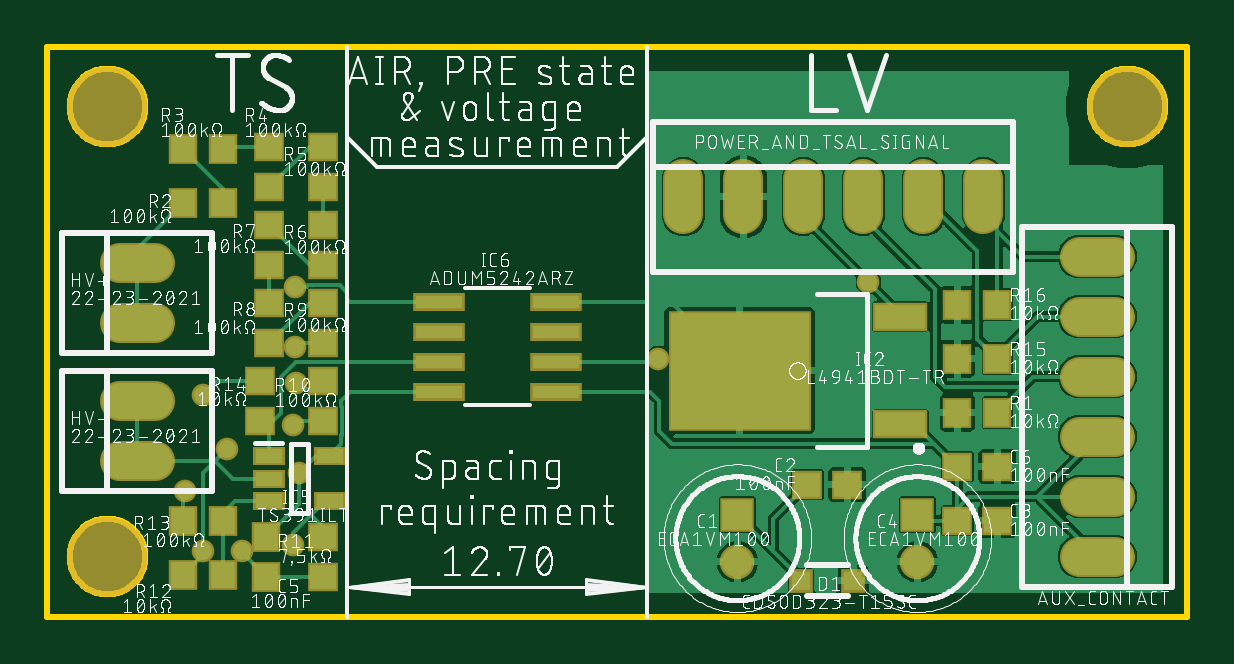
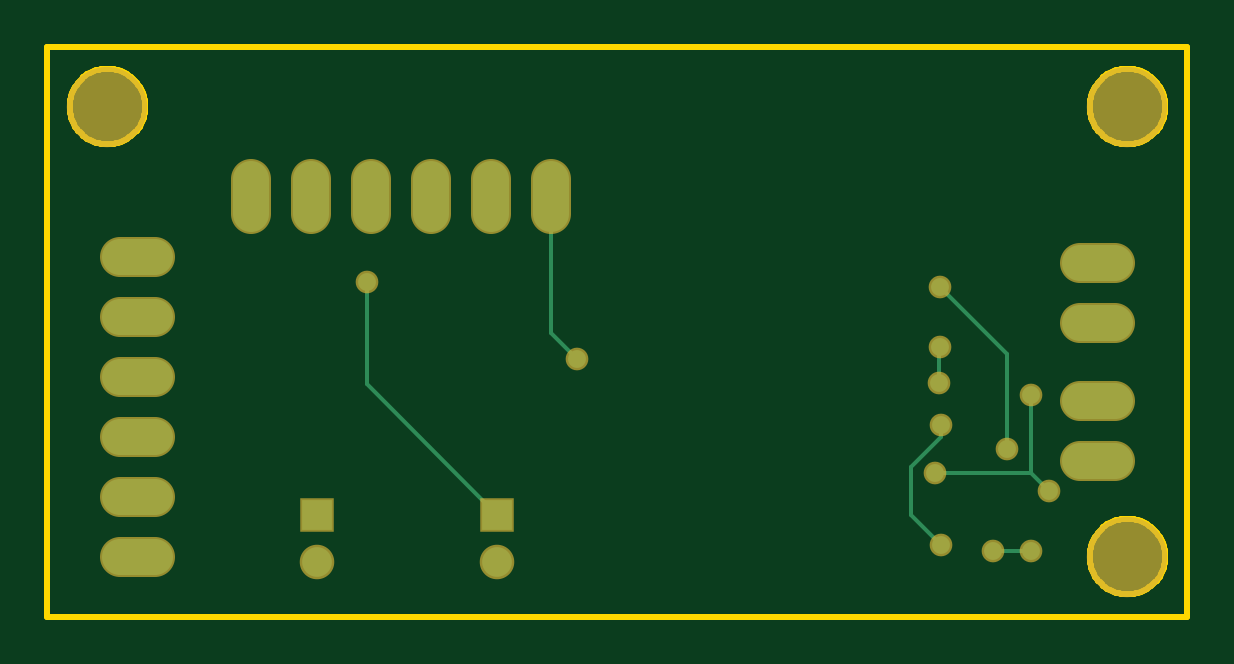
Circuit board: 7 layer files. Board 48.3 x 24.1 mm.
- bottom_copper: copper_bottom.gbr (1578 bytes)
- top_copper: copper_top.gbr (59460 bytes)
- outline: profile.gbr (5481 bytes)
- top_silk: silkscreen_top.gbr (420888 bytes)
- bottom_mask: soldermask_bottom.gbr (1239 bytes)
- top_mask: soldermask_top.gbr (2570 bytes)
- paste: solderpaste_top.gbr (1479 bytes)

=== bottom_copper: copper_bottom.gbr ===
G04 EAGLE Gerber RS-274X export*
G75*
%MOMM*%
%FSLAX34Y34*%
%LPD*%
%INBottom Copper*%
%IPPOS*%
%AMOC8*
5,1,8,0,0,1.08239X$1,22.5*%
G01*
%ADD10R,1.258000X1.258000*%
%ADD11C,1.258000*%
%ADD12C,1.508000*%
%ADD13C,0.756400*%
%ADD14C,0.152400*%


D10*
X304800Y55880D03*
D11*
X304800Y35880D03*
D10*
X381000Y55880D03*
D11*
X381000Y35880D03*
D12*
X58340Y137160D02*
X43260Y137160D01*
X43260Y162560D02*
X58340Y162560D01*
X58340Y78740D02*
X43260Y78740D01*
X43260Y104140D02*
X58340Y104140D01*
X449660Y165100D02*
X464740Y165100D01*
X464740Y139700D02*
X449660Y139700D01*
X449660Y114300D02*
X464740Y114300D01*
X464740Y88900D02*
X449660Y88900D01*
X449660Y63500D02*
X464740Y63500D01*
X464740Y38100D02*
X449660Y38100D01*
X281940Y182960D02*
X281940Y198040D01*
X307340Y198040D02*
X307340Y182960D01*
X332740Y182960D02*
X332740Y198040D01*
X358140Y198040D02*
X358140Y182960D01*
X383540Y182960D02*
X383540Y198040D01*
X408940Y198040D02*
X408940Y182960D01*
D13*
X360153Y154413D03*
D14*
X360153Y111233D01*
X304800Y55880D01*
D13*
X95104Y40640D03*
D14*
X78740Y40640D01*
D13*
X78740Y40640D03*
X117486Y152400D03*
D14*
X88900Y123814D01*
X88900Y83820D01*
D13*
X88900Y83820D03*
D14*
X281940Y132716D02*
X281940Y190500D01*
X281940Y132716D02*
X271144Y121920D01*
D13*
X271144Y121920D03*
X117486Y127000D03*
D14*
X117828Y126658D01*
X117828Y111787D01*
D13*
X117828Y111787D03*
X116840Y93980D03*
D14*
X116840Y88900D01*
X129540Y76200D01*
X129540Y55880D01*
X116840Y43180D01*
D13*
X116840Y43180D03*
X71120Y66040D03*
D14*
X78740Y73660D01*
X119380Y73660D01*
D13*
X119380Y73660D03*
X78740Y106680D03*
D14*
X78740Y73660D01*
M02*

=== top_copper: copper_top.gbr (59460 bytes, source omitted) ===
=== outline: profile.gbr ===
G04 EAGLE Gerber RS-274X export*
G75*
%MOMM*%
%FSLAX34Y34*%
%LPD*%
%IN*%
%IPPOS*%
%AMOC8*
5,1,8,0,0,1.08239X$1,22.5*%
G01*
%ADD10C,0.254000*%


D10*
X12700Y12700D02*
X495300Y12700D01*
X495300Y254000D01*
X12700Y254000D01*
X12700Y12700D01*
X54100Y37576D02*
X54032Y36531D01*
X53895Y35492D01*
X53690Y34465D01*
X53419Y33453D01*
X53083Y32461D01*
X52682Y31493D01*
X52218Y30554D01*
X51695Y29646D01*
X51113Y28775D01*
X50475Y27944D01*
X49784Y27157D01*
X49043Y26416D01*
X48256Y25725D01*
X47425Y25088D01*
X46554Y24506D01*
X45646Y23982D01*
X44707Y23518D01*
X43739Y23117D01*
X42747Y22781D01*
X41735Y22510D01*
X40708Y22305D01*
X39669Y22169D01*
X38624Y22100D01*
X37576Y22100D01*
X36531Y22169D01*
X35492Y22305D01*
X34465Y22510D01*
X33453Y22781D01*
X32461Y23117D01*
X31493Y23518D01*
X30554Y23982D01*
X29646Y24506D01*
X28775Y25088D01*
X27944Y25725D01*
X27157Y26416D01*
X26416Y27157D01*
X25725Y27944D01*
X25088Y28775D01*
X24506Y29646D01*
X23982Y30554D01*
X23518Y31493D01*
X23117Y32461D01*
X22781Y33453D01*
X22510Y34465D01*
X22305Y35492D01*
X22169Y36531D01*
X22100Y37576D01*
X22100Y38624D01*
X22169Y39669D01*
X22305Y40708D01*
X22510Y41735D01*
X22781Y42747D01*
X23117Y43739D01*
X23518Y44707D01*
X23982Y45646D01*
X24506Y46554D01*
X25088Y47425D01*
X25725Y48256D01*
X26416Y49043D01*
X27157Y49784D01*
X27944Y50475D01*
X28775Y51113D01*
X29646Y51695D01*
X30554Y52218D01*
X31493Y52682D01*
X32461Y53083D01*
X33453Y53419D01*
X34465Y53690D01*
X35492Y53895D01*
X36531Y54032D01*
X37576Y54100D01*
X38624Y54100D01*
X39669Y54032D01*
X40708Y53895D01*
X41735Y53690D01*
X42747Y53419D01*
X43739Y53083D01*
X44707Y52682D01*
X45646Y52218D01*
X46554Y51695D01*
X47425Y51113D01*
X48256Y50475D01*
X49043Y49784D01*
X49784Y49043D01*
X50475Y48256D01*
X51113Y47425D01*
X51695Y46554D01*
X52218Y45646D01*
X52682Y44707D01*
X53083Y43739D01*
X53419Y42747D01*
X53690Y41735D01*
X53895Y40708D01*
X54032Y39669D01*
X54100Y38624D01*
X54100Y37576D01*
X54100Y228076D02*
X54032Y227031D01*
X53895Y225992D01*
X53690Y224965D01*
X53419Y223953D01*
X53083Y222961D01*
X52682Y221993D01*
X52218Y221054D01*
X51695Y220146D01*
X51113Y219275D01*
X50475Y218444D01*
X49784Y217657D01*
X49043Y216916D01*
X48256Y216225D01*
X47425Y215588D01*
X46554Y215006D01*
X45646Y214482D01*
X44707Y214018D01*
X43739Y213617D01*
X42747Y213281D01*
X41735Y213010D01*
X40708Y212805D01*
X39669Y212669D01*
X38624Y212600D01*
X37576Y212600D01*
X36531Y212669D01*
X35492Y212805D01*
X34465Y213010D01*
X33453Y213281D01*
X32461Y213617D01*
X31493Y214018D01*
X30554Y214482D01*
X29646Y215006D01*
X28775Y215588D01*
X27944Y216225D01*
X27157Y216916D01*
X26416Y217657D01*
X25725Y218444D01*
X25088Y219275D01*
X24506Y220146D01*
X23982Y221054D01*
X23518Y221993D01*
X23117Y222961D01*
X22781Y223953D01*
X22510Y224965D01*
X22305Y225992D01*
X22169Y227031D01*
X22100Y228076D01*
X22100Y229124D01*
X22169Y230169D01*
X22305Y231208D01*
X22510Y232235D01*
X22781Y233247D01*
X23117Y234239D01*
X23518Y235207D01*
X23982Y236146D01*
X24506Y237054D01*
X25088Y237925D01*
X25725Y238756D01*
X26416Y239543D01*
X27157Y240284D01*
X27944Y240975D01*
X28775Y241613D01*
X29646Y242195D01*
X30554Y242718D01*
X31493Y243182D01*
X32461Y243583D01*
X33453Y243919D01*
X34465Y244190D01*
X35492Y244395D01*
X36531Y244532D01*
X37576Y244600D01*
X38624Y244600D01*
X39669Y244532D01*
X40708Y244395D01*
X41735Y244190D01*
X42747Y243919D01*
X43739Y243583D01*
X44707Y243182D01*
X45646Y242718D01*
X46554Y242195D01*
X47425Y241613D01*
X48256Y240975D01*
X49043Y240284D01*
X49784Y239543D01*
X50475Y238756D01*
X51113Y237925D01*
X51695Y237054D01*
X52218Y236146D01*
X52682Y235207D01*
X53083Y234239D01*
X53419Y233247D01*
X53690Y232235D01*
X53895Y231208D01*
X54032Y230169D01*
X54100Y229124D01*
X54100Y228076D01*
X485900Y228076D02*
X485832Y227031D01*
X485695Y225992D01*
X485490Y224965D01*
X485219Y223953D01*
X484883Y222961D01*
X484482Y221993D01*
X484018Y221054D01*
X483495Y220146D01*
X482913Y219275D01*
X482275Y218444D01*
X481584Y217657D01*
X480843Y216916D01*
X480056Y216225D01*
X479225Y215588D01*
X478354Y215006D01*
X477446Y214482D01*
X476507Y214018D01*
X475539Y213617D01*
X474547Y213281D01*
X473535Y213010D01*
X472508Y212805D01*
X471469Y212669D01*
X470424Y212600D01*
X469376Y212600D01*
X468331Y212669D01*
X467292Y212805D01*
X466265Y213010D01*
X465253Y213281D01*
X464261Y213617D01*
X463293Y214018D01*
X462354Y214482D01*
X461446Y215006D01*
X460575Y215588D01*
X459744Y216225D01*
X458957Y216916D01*
X458216Y217657D01*
X457525Y218444D01*
X456888Y219275D01*
X456306Y220146D01*
X455782Y221054D01*
X455318Y221993D01*
X454917Y222961D01*
X454581Y223953D01*
X454310Y224965D01*
X454105Y225992D01*
X453969Y227031D01*
X453900Y228076D01*
X453900Y229124D01*
X453969Y230169D01*
X454105Y231208D01*
X454310Y232235D01*
X454581Y233247D01*
X454917Y234239D01*
X455318Y235207D01*
X455782Y236146D01*
X456306Y237054D01*
X456888Y237925D01*
X457525Y238756D01*
X458216Y239543D01*
X458957Y240284D01*
X459744Y240975D01*
X460575Y241613D01*
X461446Y242195D01*
X462354Y242718D01*
X463293Y243182D01*
X464261Y243583D01*
X465253Y243919D01*
X466265Y244190D01*
X467292Y244395D01*
X468331Y244532D01*
X469376Y244600D01*
X470424Y244600D01*
X471469Y244532D01*
X472508Y244395D01*
X473535Y244190D01*
X474547Y243919D01*
X475539Y243583D01*
X476507Y243182D01*
X477446Y242718D01*
X478354Y242195D01*
X479225Y241613D01*
X480056Y240975D01*
X480843Y240284D01*
X481584Y239543D01*
X482275Y238756D01*
X482913Y237925D01*
X483495Y237054D01*
X484018Y236146D01*
X484482Y235207D01*
X484883Y234239D01*
X485219Y233247D01*
X485490Y232235D01*
X485695Y231208D01*
X485832Y230169D01*
X485900Y229124D01*
X485900Y228076D01*
M02*

=== top_silk: silkscreen_top.gbr (420888 bytes, source omitted) ===
=== bottom_mask: soldermask_bottom.gbr ===
G04 EAGLE Gerber RS-274X export*
G75*
%MOMM*%
%FSLAX34Y34*%
%LPD*%
%INSoldermask Bottom*%
%IPPOS*%
%AMOC8*
5,1,8,0,0,1.08239X$1,22.5*%
G01*
%ADD10C,3.403200*%
%ADD11R,1.461200X1.461200*%
%ADD12C,1.461200*%
%ADD13C,1.711200*%
%ADD14C,0.959600*%


D10*
X38100Y38100D03*
X38100Y228600D03*
X469900Y228600D03*
D11*
X304800Y55880D03*
D12*
X304800Y35880D03*
D11*
X381000Y55880D03*
D12*
X381000Y35880D03*
D13*
X58340Y137160D02*
X43260Y137160D01*
X43260Y162560D02*
X58340Y162560D01*
X58340Y78740D02*
X43260Y78740D01*
X43260Y104140D02*
X58340Y104140D01*
X449660Y165100D02*
X464740Y165100D01*
X464740Y139700D02*
X449660Y139700D01*
X449660Y114300D02*
X464740Y114300D01*
X464740Y88900D02*
X449660Y88900D01*
X449660Y63500D02*
X464740Y63500D01*
X464740Y38100D02*
X449660Y38100D01*
X281940Y182960D02*
X281940Y198040D01*
X307340Y198040D02*
X307340Y182960D01*
X332740Y182960D02*
X332740Y198040D01*
X358140Y198040D02*
X358140Y182960D01*
X383540Y182960D02*
X383540Y198040D01*
X408940Y198040D02*
X408940Y182960D01*
D14*
X360153Y154413D03*
X95104Y40640D03*
X78740Y40640D03*
X117486Y152400D03*
X88900Y83820D03*
X271144Y121920D03*
X117486Y127000D03*
X117828Y111787D03*
X116840Y93980D03*
X116840Y43180D03*
X71120Y66040D03*
X119380Y73660D03*
X78740Y106680D03*
M02*

=== top_mask: soldermask_top.gbr ===
G04 EAGLE Gerber RS-274X export*
G75*
%MOMM*%
%FSLAX34Y34*%
%LPD*%
%INSoldermask Top*%
%IPPOS*%
%AMOC8*
5,1,8,0,0,1.08239X$1,22.5*%
G01*
%ADD10C,3.403200*%
%ADD11R,1.461200X1.461200*%
%ADD12C,1.461200*%
%ADD13R,1.303200X1.203200*%
%ADD14R,1.203200X1.303200*%
%ADD15R,1.003200X1.003200*%
%ADD16R,2.303200X1.203200*%
%ADD17R,6.053200X5.103200*%
%ADD18R,1.353200X0.803200*%
%ADD19R,2.184400X0.762000*%
%ADD20C,1.711200*%
%ADD21C,0.959600*%


D10*
X38100Y38100D03*
X38100Y228600D03*
X469900Y228600D03*
D11*
X304800Y55880D03*
D12*
X304800Y35880D03*
D13*
X334400Y68580D03*
X351400Y68580D03*
X397900Y53340D03*
X414900Y53340D03*
D11*
X381000Y55880D03*
D12*
X381000Y35880D03*
D14*
X105410Y29600D03*
X105410Y46600D03*
D13*
X397900Y76200D03*
X414900Y76200D03*
D15*
X353900Y27940D03*
X331900Y27940D03*
D16*
X373700Y94040D03*
X373700Y139640D03*
D17*
X305700Y116840D03*
D18*
X106380Y80620D03*
X106380Y71120D03*
X106380Y61620D03*
X132380Y61620D03*
X132380Y80620D03*
D19*
X227838Y107950D03*
X227838Y120650D03*
X227838Y133350D03*
X227838Y146050D03*
X178562Y146050D03*
X178562Y133350D03*
X178562Y120650D03*
X178562Y107950D03*
D14*
X397900Y99060D03*
X414900Y99060D03*
D13*
X129540Y112640D03*
X129540Y95640D03*
X129540Y29600D03*
X129540Y46600D03*
D14*
X70240Y30480D03*
X87240Y30480D03*
X87240Y53340D03*
X70240Y53340D03*
D13*
X102870Y112640D03*
X102870Y95640D03*
D14*
X397900Y121920D03*
X414900Y121920D03*
X397900Y144780D03*
X414900Y144780D03*
X70240Y187960D03*
X87240Y187960D03*
X70240Y210820D03*
X87240Y210820D03*
D13*
X106680Y211700D03*
X106680Y194700D03*
X129540Y194700D03*
X129540Y211700D03*
X129540Y161680D03*
X129540Y178680D03*
X106680Y161680D03*
X106680Y178680D03*
X106680Y145660D03*
X106680Y128660D03*
X129540Y145660D03*
X129540Y128660D03*
D20*
X58340Y137160D02*
X43260Y137160D01*
X43260Y162560D02*
X58340Y162560D01*
X58340Y78740D02*
X43260Y78740D01*
X43260Y104140D02*
X58340Y104140D01*
X449660Y165100D02*
X464740Y165100D01*
X464740Y139700D02*
X449660Y139700D01*
X449660Y114300D02*
X464740Y114300D01*
X464740Y88900D02*
X449660Y88900D01*
X449660Y63500D02*
X464740Y63500D01*
X464740Y38100D02*
X449660Y38100D01*
X281940Y182960D02*
X281940Y198040D01*
X307340Y198040D02*
X307340Y182960D01*
X332740Y182960D02*
X332740Y198040D01*
X358140Y198040D02*
X358140Y182960D01*
X383540Y182960D02*
X383540Y198040D01*
X408940Y198040D02*
X408940Y182960D01*
D21*
X360153Y154413D03*
X95104Y40640D03*
X78740Y40640D03*
X117486Y152400D03*
X88900Y83820D03*
X271144Y121920D03*
X117486Y127000D03*
X117828Y111787D03*
X116840Y93980D03*
X116840Y43180D03*
X71120Y66040D03*
X119380Y73660D03*
X78740Y106680D03*
M02*

=== paste: solderpaste_top.gbr ===
G04 EAGLE Gerber RS-274X export*
G75*
%MOMM*%
%FSLAX34Y34*%
%LPD*%
%INSolderpaste Top*%
%IPPOS*%
%AMOC8*
5,1,8,0,0,1.08239X$1,22.5*%
G01*
%ADD10R,1.100000X1.000000*%
%ADD11R,1.000000X1.100000*%
%ADD12R,0.800000X0.800000*%
%ADD13R,2.100000X1.000000*%
%ADD14R,5.850000X4.900000*%
%ADD15R,1.150000X0.600000*%
%ADD16R,1.981200X0.558800*%


D10*
X334400Y68580D03*
X351400Y68580D03*
X397900Y53340D03*
X414900Y53340D03*
D11*
X105410Y29600D03*
X105410Y46600D03*
D10*
X397900Y76200D03*
X414900Y76200D03*
D12*
X353900Y27940D03*
X331900Y27940D03*
D13*
X373700Y94040D03*
X373700Y139640D03*
D14*
X305700Y116840D03*
D15*
X106380Y80620D03*
X106380Y71120D03*
X106380Y61620D03*
X132380Y61620D03*
X132380Y80620D03*
D16*
X227838Y107950D03*
X227838Y120650D03*
X227838Y133350D03*
X227838Y146050D03*
X178562Y146050D03*
X178562Y133350D03*
X178562Y120650D03*
X178562Y107950D03*
D11*
X397900Y99060D03*
X414900Y99060D03*
D10*
X129540Y112640D03*
X129540Y95640D03*
X129540Y29600D03*
X129540Y46600D03*
D11*
X70240Y30480D03*
X87240Y30480D03*
X87240Y53340D03*
X70240Y53340D03*
D10*
X102870Y112640D03*
X102870Y95640D03*
D11*
X397900Y121920D03*
X414900Y121920D03*
X397900Y144780D03*
X414900Y144780D03*
X70240Y187960D03*
X87240Y187960D03*
X70240Y210820D03*
X87240Y210820D03*
D10*
X106680Y211700D03*
X106680Y194700D03*
X129540Y194700D03*
X129540Y211700D03*
X129540Y161680D03*
X129540Y178680D03*
X106680Y161680D03*
X106680Y178680D03*
X106680Y145660D03*
X106680Y128660D03*
X129540Y145660D03*
X129540Y128660D03*
M02*

